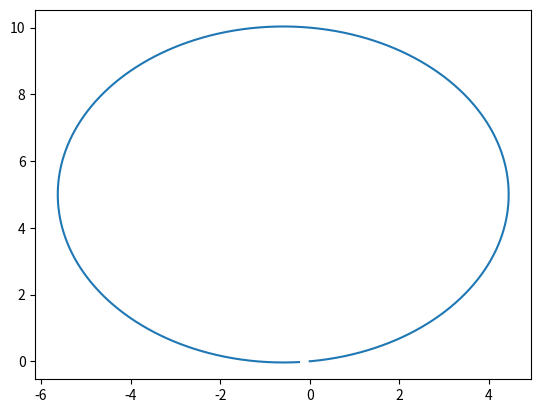

Python code for this plot:
import numpy as np
import matplotlib.pyplot as plt
import matplotlib.image as mpimg

class Bicycle:
    def __init__(self):
        self.long_pos = 0
        self.lateral_pos = 0
        self.steering_angle = 0
        self.heading_angle = 0
        self.slip_angle = 0
        self.time_stamp = 10e-3
        self.wheelbase = 2
        self.rear_distance = 1.2

    def step(self, velocity, steering_angle_rate):
        self.long_velocity = velocity*np.cos(self.heading_angle + self.slip_angle)
        self.lateral_velocity = velocity*np.sin(self.heading_angle + self.slip_angle)
        self.angular_velocity = velocity*np.cos(self.slip_angle)*np.tan(self.steering_angle)

        self.steering_angle_rate = steering_angle_rate
        self.slip_angle = np.arctan(self.rear_distance * np.tan(self.steering_angle) / self.wheelbase)

        self.long_pos += self.long_velocity * self.time_stamp
        self.lateral_pos += self.lateral_velocity * self.time_stamp
        self.heading_angle += self.angular_velocity * self.time_stamp
        self.steering_angle += self.steering_angle_rate * self.time_stamp

model = Bicycle()
end_time = 20 # seconds
turning_radius = 10 # meters
turning_angle = np.arctan(model.wheelbase/turning_radius)
velocity = np.pi*turning_radius/end_time
model.steering_angle = turning_angle

t_data = np.arange(0,end_time,model.time_stamp)
x_data = np.zeros_like(t_data)
y_data = np.zeros_like(t_data)

for i in range(x_data.shape[0]):
    x_data[i] = model.long_pos
    y_data[i] = model.lateral_pos
    model.step(velocity, 0)

plt.plot(x_data, y_data)
plt.show()